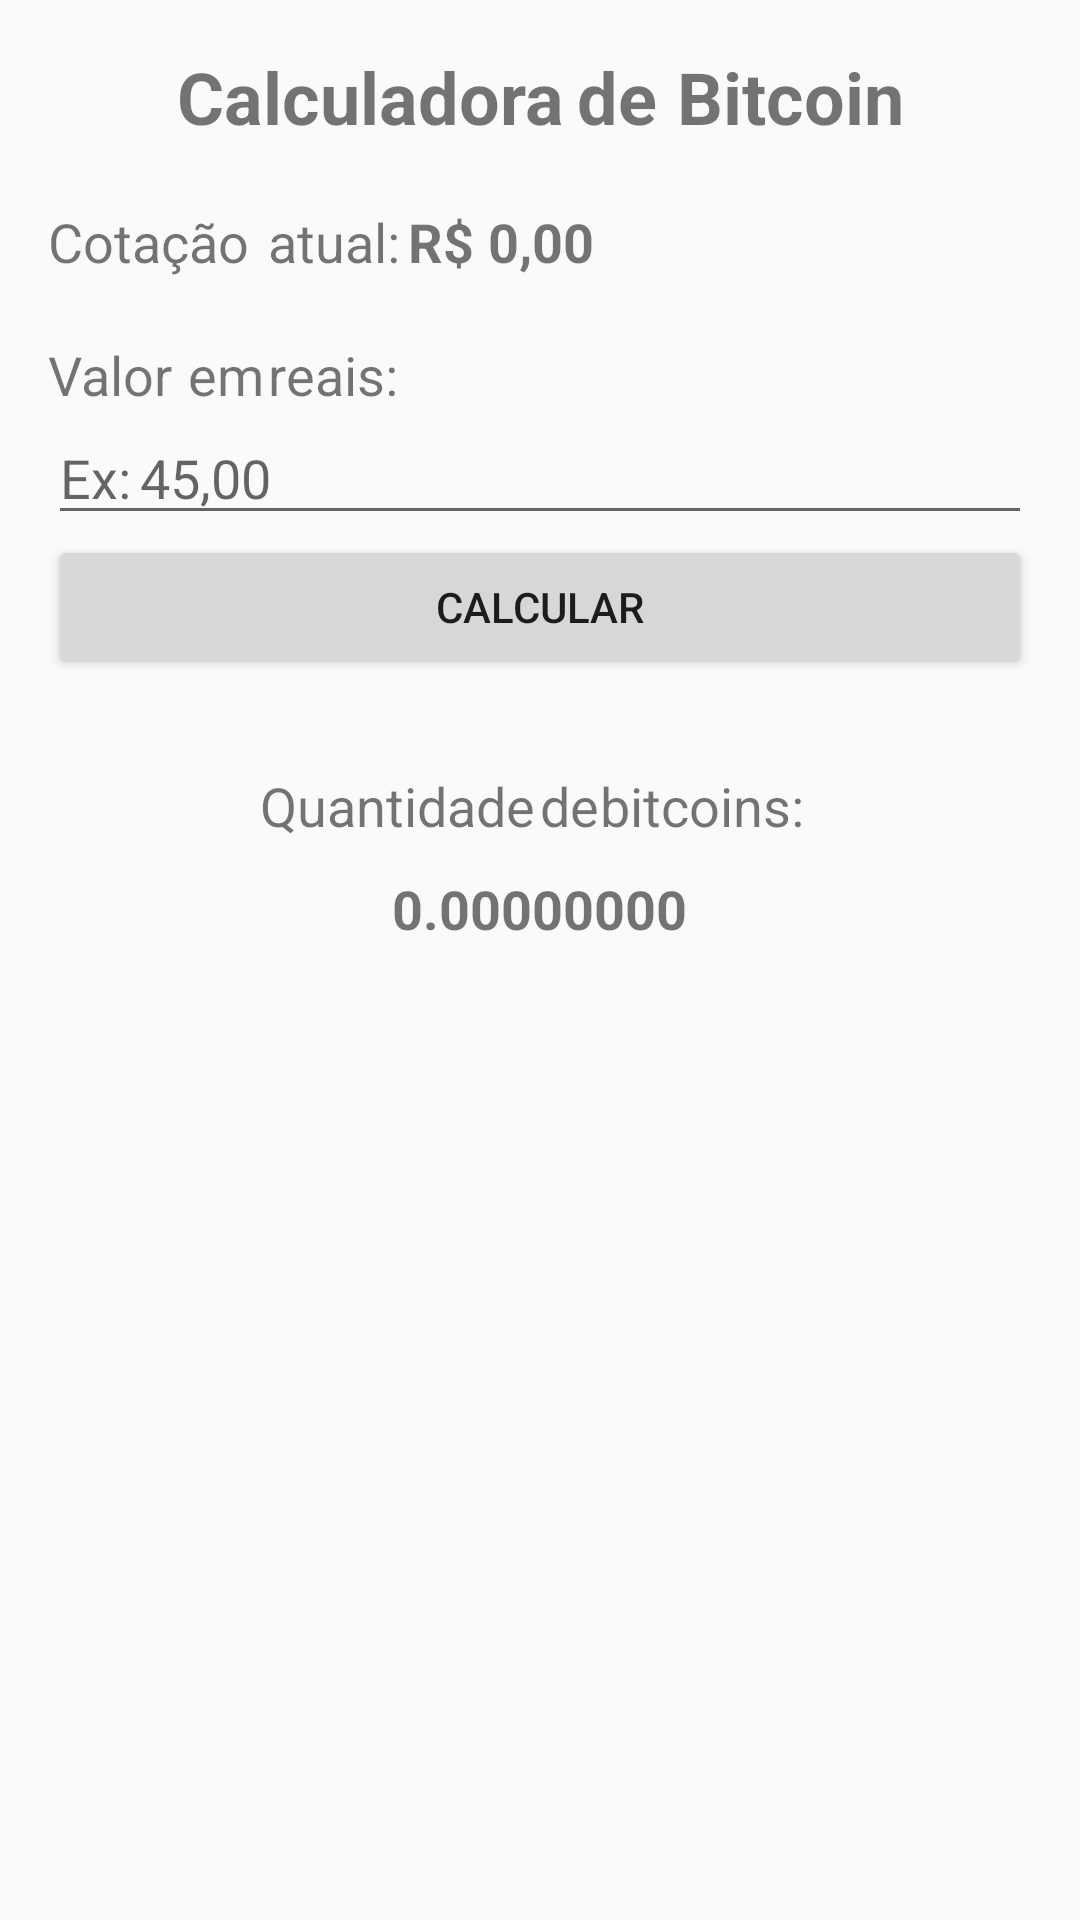

Produce the Android XML layout that renders to this screen, including the resource entries it uses.
<!-- AndroidManifest.xml: application theme Theme.CalculadoraBTeste -->
<!-- res/layout/activity_main.xml -->
<?xml version="1.0" encoding="utf-8"?>
<LinearLayout
    xmlns:android="http://schemas.android.com/apk/res/android"
    xmlns:app="http://schemas.android.com/apk/res-auto"
    xmlns:tools="http://schemas.android.com/tools"
    android:layout_width="match_parent"
    android:layout_height="match_parent"
    android:padding="16dp"
    android:orientation="vertical">

    <include	layout="@layout/bloco_titulo"/>
    <include	layout="@layout/bloco_cotacao"/>
    <include	layout="@layout/bloco_entrada"/>
    <include	layout="@layout/bloco_saida"/>

</LinearLayout>
<!-- res/layout/bloco_titulo.xml (included above) -->
<?xml version="1.0" encoding="utf-8"?>
<TextView
    xmlns:android="http://schemas.android.com/apk/res/android"
    android:layout_width="match_parent"
    android:layout_height="wrap_content"
    android:text="Calculadora	de	Bitcoin"
    android:gravity="center"
    android:textSize="24sp"
    android:textStyle="bold">
</TextView>
<!-- res/layout/bloco_cotacao.xml (included above) -->
<?xml version="1.0" encoding="utf-8"?>
<LinearLayout
    xmlns:android="http://schemas.android.com/apk/res/android"
    android:layout_width="match_parent"
    android:layout_height="wrap_content"
    android:orientation="horizontal"
    android:layout_marginTop="20dp">

    <TextView
        android:layout_width="wrap_content"
        android:layout_height="wrap_content"
        android:text="Cotação	atual:	"
        android:textSize="18sp"/>

    <TextView
        android:layout_width="wrap_content"
        android:layout_height="wrap_content"
        android:id="@+id/txt_cotacao"
        android:text="R$	0,00"
        android:textSize="18sp"
        android:textStyle="bold"	/>

</LinearLayout>
<!-- res/layout/bloco_entrada.xml (included above) -->
<?xml version="1.0" encoding="utf-8"?>
<LinearLayout
    xmlns:android="http://schemas.android.com/apk/res/android"
    android:layout_width="match_parent"
    android:layout_height="wrap_content"
    android:layout_marginTop="20dp"
    android:orientation="vertical">

    <TextView
        android:layout_width="wrap_content"
        android:layout_height="wrap_content"
        android:text="Valor	em	reais:"
        android:textSize="18sp"/>
    <EditText
        android:layout_width="match_parent"
        android:layout_height="wrap_content"
        android:id="@+id/txt_valor"
        android:hint="Ex:	45,00"
        android:textSize="18sp"/>
    <Button
        android:layout_width="match_parent"
        android:layout_height="wrap_content"
        android:id="@+id/btn_calcular"
        android:text="calcular"	/>

</LinearLayout>
<!-- res/layout/bloco_saida.xml (included above) -->
<?xml version="1.0" encoding="utf-8"?>
<LinearLayout
    xmlns:android="http://schemas.android.com/apk/res/android"
    android:layout_width="match_parent"
    android:layout_height="wrap_content"
    android:layout_marginTop="20dp"
    android:orientation="vertical"
    android:gravity="center">

    <TextView
        android:layout_width="wrap_content"
        android:layout_height="wrap_content"
        android:layout_marginTop="10dp"
        android:text="Quantidade	de	bitcoins:	"
        android:textSize="18sp"/>
    <TextView
        android:layout_width="wrap_content"
        android:layout_height="wrap_content"
        android:layout_marginTop="10dp"
        android:id="@+id/txt_qtd_bitcoins"
        android:textSize="18sp"
        android:text="0.00000000"
        android:textStyle="bold"/>

</LinearLayout>
<!-- resources referenced by this layout -->
<resources>
  <style name="Theme.CalculadoraBTeste" parent="Theme.AppCompat.Light.DarkActionBar">
          
          <item name="colorPrimary">@color/purple_500</item>
          <item name="colorPrimaryDark">@color/purple_700</item>
          <item name="colorAccent">@color/teal_200</item>
          
      </style>
  <!-- not gathered from this repository: default colours our renderer supplied (Android Studio template values) -->
  <color name="purple_500">#FF6200EE</color>
  <color name="purple_700">#FF3700B3</color>
  <color name="teal_200">#FF03DAC5</color>
</resources>
